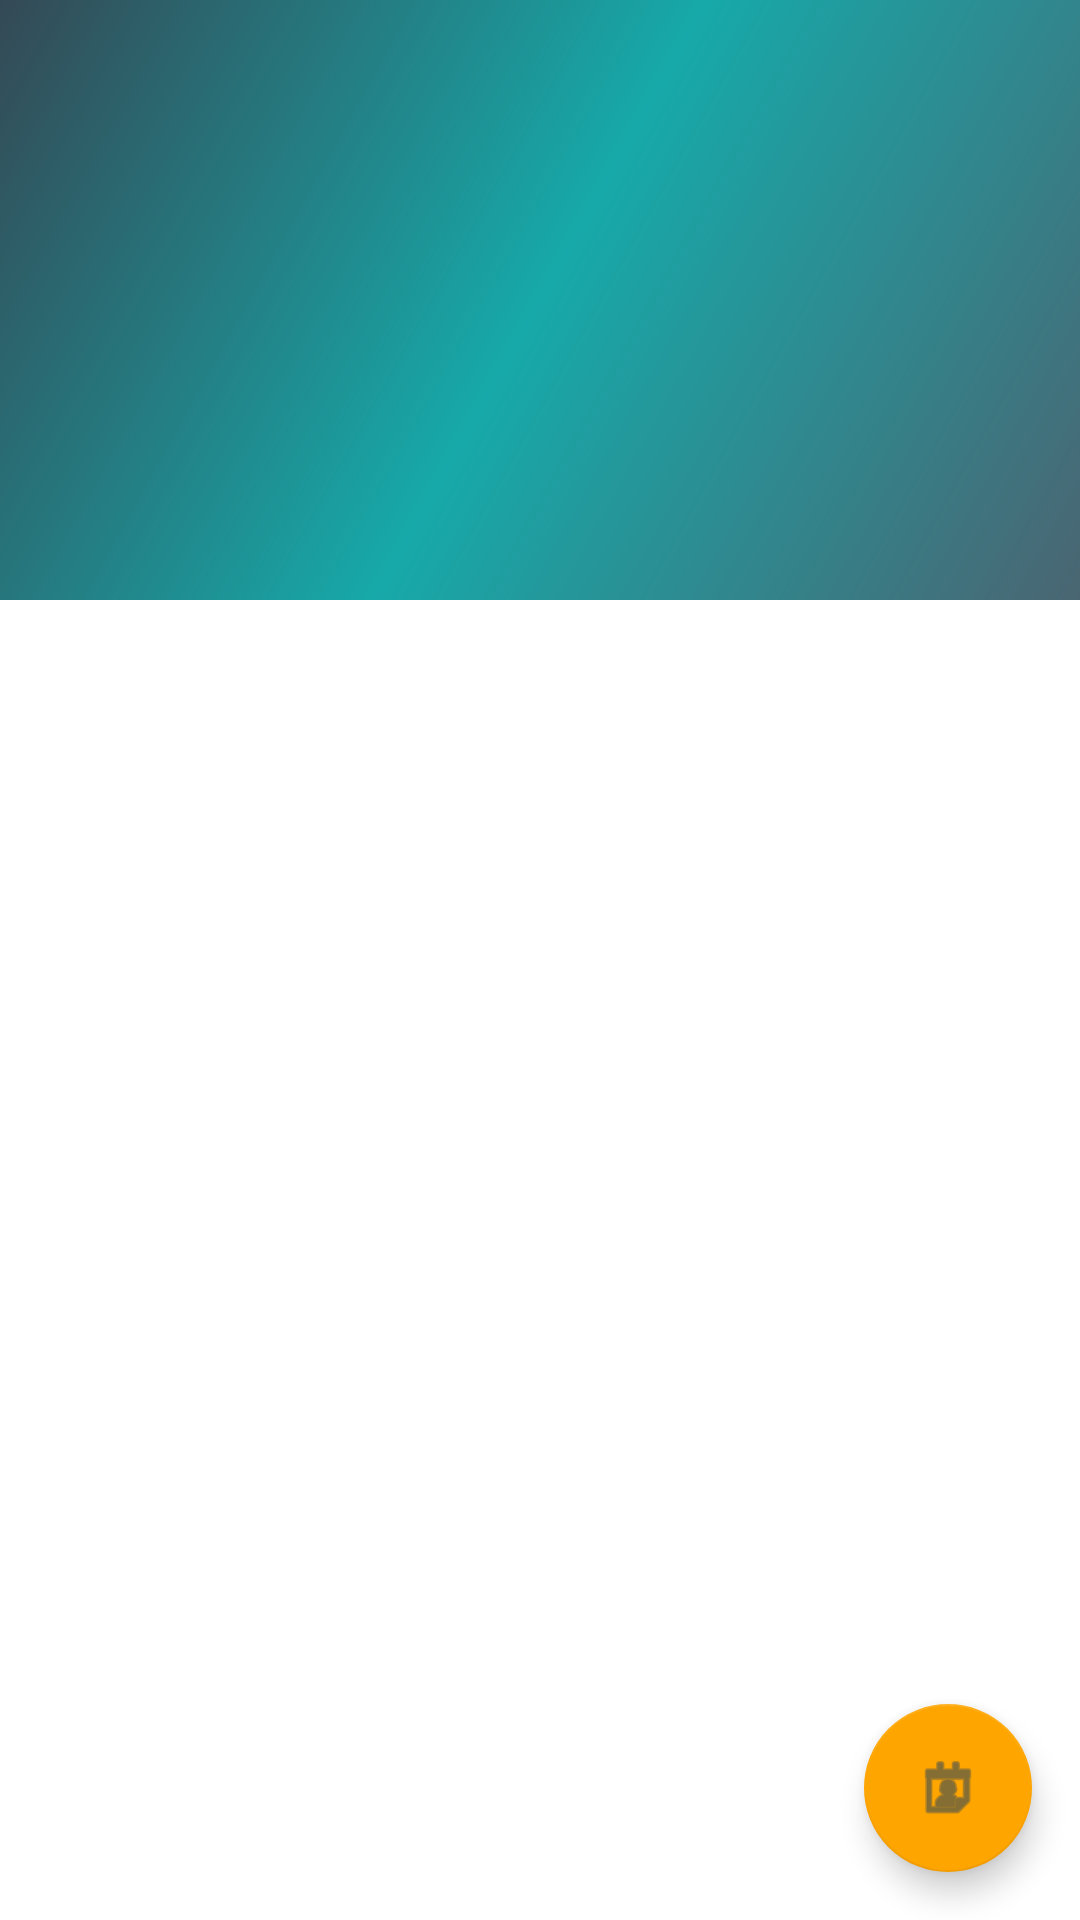

This screen was rendered from an Android layout file. Write that file and the resources it references.
<!-- AndroidManifest.xml: activity theme Theme.NushiEvents.NoActionBar -->
<!-- res/layout/activity_item_detail.xml -->
<?xml version="1.0" encoding="utf-8"?>
<androidx.coordinatorlayout.widget.CoordinatorLayout xmlns:android="http://schemas.android.com/apk/res/android"
    xmlns:app="http://schemas.android.com/apk/res-auto"
    xmlns:tools="http://schemas.android.com/tools"
    android:layout_width="match_parent"
    android:layout_height="match_parent"
    android:fitsSystemWindows="true"
    tools:context=".ui.ItemDetailActivity"
    tools:ignore="MergeRootFrame">

    <com.google.android.material.appbar.AppBarLayout
        android:id="@+id/app_bar"
        android:layout_width="match_parent"
        android:layout_height="@dimen/app_bar_height"
        android:fitsSystemWindows="true"
        android:theme="@style/ThemeOverlay.AppCompat.Dark.ActionBar">

        <com.google.android.material.appbar.CollapsingToolbarLayout
            android:id="@+id/toolbar_layout"
            android:layout_width="match_parent"
            android:layout_height="match_parent"
            android:fitsSystemWindows="true"
            app:contentScrim="?attr/colorPrimary"
            app:maxLines="3"
            app:menu="@menu/detail_app_bar"
            app:layout_scrollFlags="scroll|exitUntilCollapsed"
            app:toolbarId="@+id/toolbar">


            <ImageView
                android:id="@+id/backdrop"
                android:layout_width="match_parent"
                android:layout_height="200dp"
                android:scaleType="centerCrop"
                android:fitsSystemWindows="true"
                app:layout_collapseMode="parallax"
                android:src="@drawable/background"/>


            <androidx.appcompat.widget.Toolbar
                android:id="@+id/detail_toolbar"
                android:layout_width="match_parent"
                android:layout_height="?attr/actionBarSize"
                app:layout_collapseMode="pin"
                app:popupTheme="@style/ThemeOverlay.AppCompat.Light"
                app:layout_scrollFlags="scroll|enterAlways" >

            </androidx.appcompat.widget.Toolbar>

        </com.google.android.material.appbar.CollapsingToolbarLayout>

    </com.google.android.material.appbar.AppBarLayout>

    <androidx.core.widget.NestedScrollView
        android:id="@+id/item_detail_container"
        android:layout_width="match_parent"
        android:layout_height="match_parent"
        app:layout_behavior="@string/appbar_scrolling_view_behavior" />

    <com.google.android.material.floatingactionbutton.FloatingActionButton
        android:id="@+id/fab"
        android:layout_width="wrap_content"
        android:layout_height="wrap_content"
        android:layout_gravity="bottom|end"
        android:layout_margin="@dimen/fab_margin"
        app:srcCompat="@android:drawable/ic_menu_my_calendar" />

</androidx.coordinatorlayout.widget.CoordinatorLayout>
<!-- resources referenced by this layout -->
<resources>
  <dimen name="app_bar_height">200dp</dimen>
  <dimen name="fab_margin">16dp</dimen>
  <!-- drawable background (drawable) -->
  <shape xmlns:android="http://schemas.android.com/apk/res/android"
      android:shape="rectangle">
      <gradient
          android:angle="135"
          android:centerColor="#17A9A9"
          android:startColor="@color/blue_600"
          android:endColor="@color/blue_700"
          android:type="linear" />
  </shape>
  <style name="Theme.NushiEvents.NoActionBar">
          <item name="windowActionBar">false</item>
          <item name="windowNoTitle">true</item>
      </style>
  <color name="blue_600">#FF4A6572</color>
  <color name="blue_700">#FF344955</color>
</resources>
